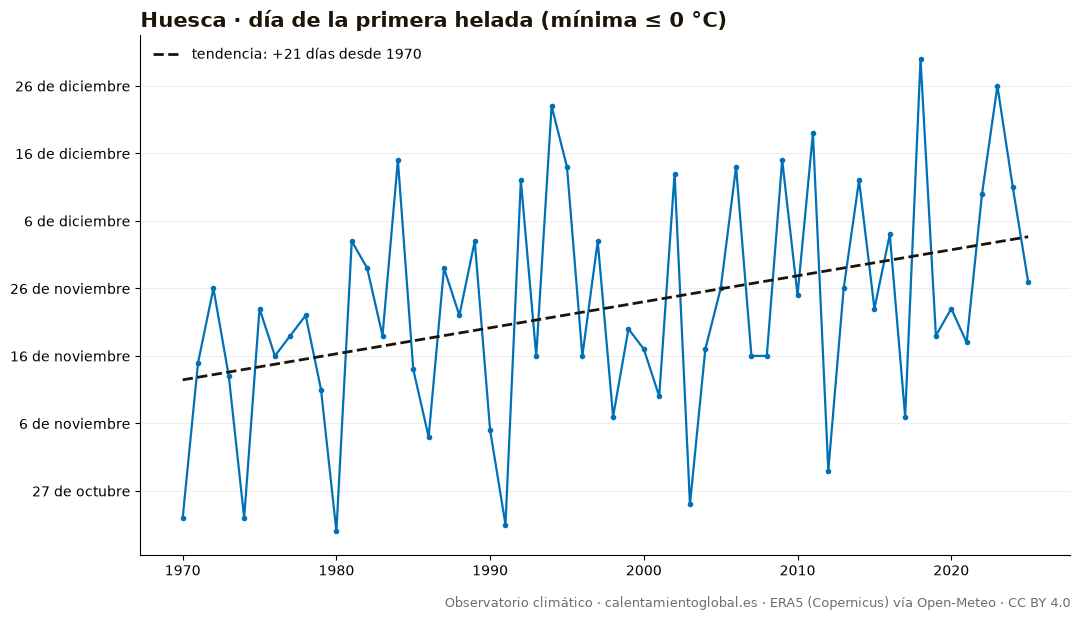

Source data for this figure (header and first rows):
anio, dia_del_anio, fecha
1970, 296, 1970-10-23
1971, 319, 1971-11-15
1972, 330, 1972-11-25
1973, 317, 1973-11-13
1974, 296, 1974-10-23
1975, 327, 1975-11-23
1976, 320, 1976-11-15
1977, 323, 1977-11-19
1978, 326, 1978-11-22
1979, 315, 1979-11-11
1980, 294, 1980-10-20
1981, 337, 1981-12-03
1982, 333, 1982-11-29
1983, 323, 1983-11-19
1984, 349, 1984-12-14
1985, 318, 1985-11-14
1986, 308, 1986-11-04
1987, 333, 1987-11-29
1988, 326, 1988-11-21
1989, 337, 1989-12-03
1990, 309, 1990-11-05
1991, 295, 1991-10-22
1992, 346, 1992-12-11
1993, 320, 1993-11-16
1994, 357, 1994-12-23
1995, 348, 1995-12-14
1996, 320, 1996-11-15
1997, 337, 1997-12-03
1998, 311, 1998-11-07
1999, 324, 1999-11-20
2000, 321, 2000-11-16
2001, 314, 2001-11-10
2002, 347, 2002-12-13
2003, 298, 2003-10-25
2004, 321, 2004-11-16
2005, 330, 2005-11-26
2006, 348, 2006-12-14
2007, 320, 2007-11-16
2008, 320, 2008-11-15
2009, 349, 2009-12-15
2010, 329, 2010-11-25
2011, 353, 2011-12-19
2012, 303, 2012-10-29
2013, 330, 2013-11-26
2014, 346, 2014-12-12
2015, 327, 2015-11-23
2016, 338, 2016-12-03
2017, 311, 2017-11-07
2018, 364, 2018-12-30
2019, 323, 2019-11-19
2020, 327, 2020-11-22
2021, 322, 2021-11-18
2022, 344, 2022-12-10
2023, 360, 2023-12-26
2024, 345, 2024-12-10
2025, 331, 2025-11-27
